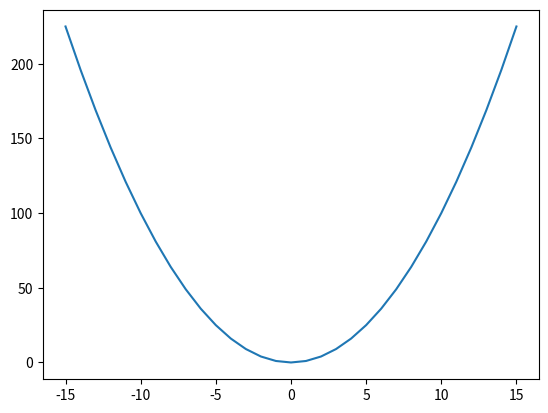

The matplotlib source for this figure:
# Палитра команд: Ctrl+Shift+P
# Закомментить участок: Ctrl + /
# Автоформатирование кода: Alt + Shift + F
# Сдвинуть строку: Alt + вверх/вниз
# Символы: Alt + NumPad (26 →, 25 ↓)
# Запустить код: F5
# Подсказка: Ctrl + Space

import numpy
import matplotlib.pyplot as plt

x = numpy.arange(-15, 16)
y = x ** 2

plt.plot(x, y)
plt.show()

